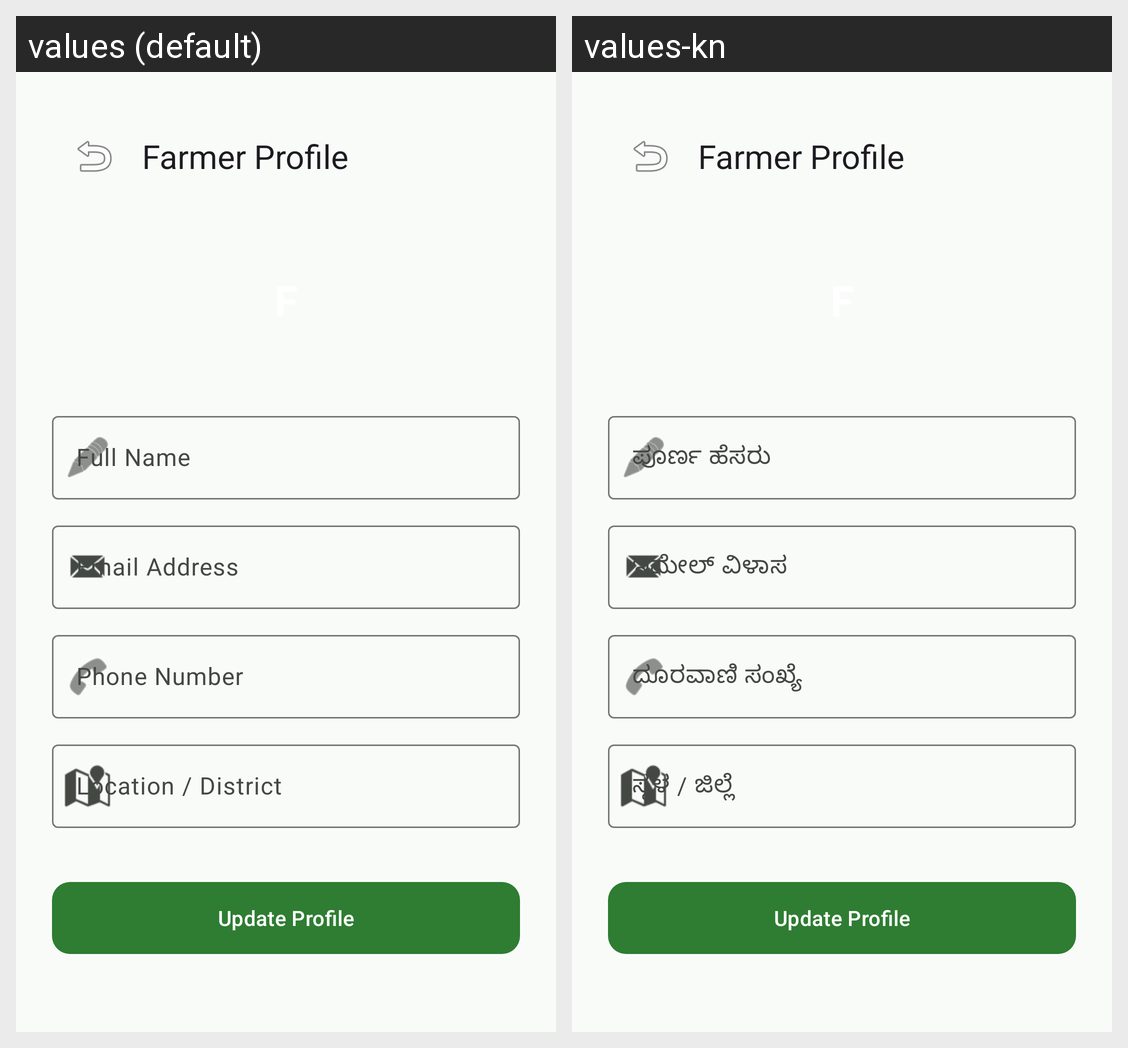

For this localized Android screen grid, give each drawn string resource with its value in every locale shown.
Android screen res/layout/fragment_profile.xml rendered under 2 locales, left to right: values (default), values-kn. Device: Nexus 5 (rendered at 1080×1920; each locale shown at half size, 540×960, under a caption strip naming it); theme Theme.RubberLeafDiseaseDetection.
Strings drawn on this screen, with the default value and each locale's value (text and hints the layout hard-codes, and strings that could not be matched under every locale, appear in the picture but are not listed):

label_full_name
  values: Full Name
  values-kn: ಪೂರ್ಣ ಹೆಸರು

label_email
  values: Email Address
  values-kn: ಇಮೇಲ್ ವಿಳಾಸ

label_phone
  values: Phone Number
  values-kn: ದೂರವಾಣಿ ಸಂಖ್ಯೆ

label_location
  values: Location / District
  values-kn: ಸ್ಥಳ / ಜಿಲ್ಲೆ
